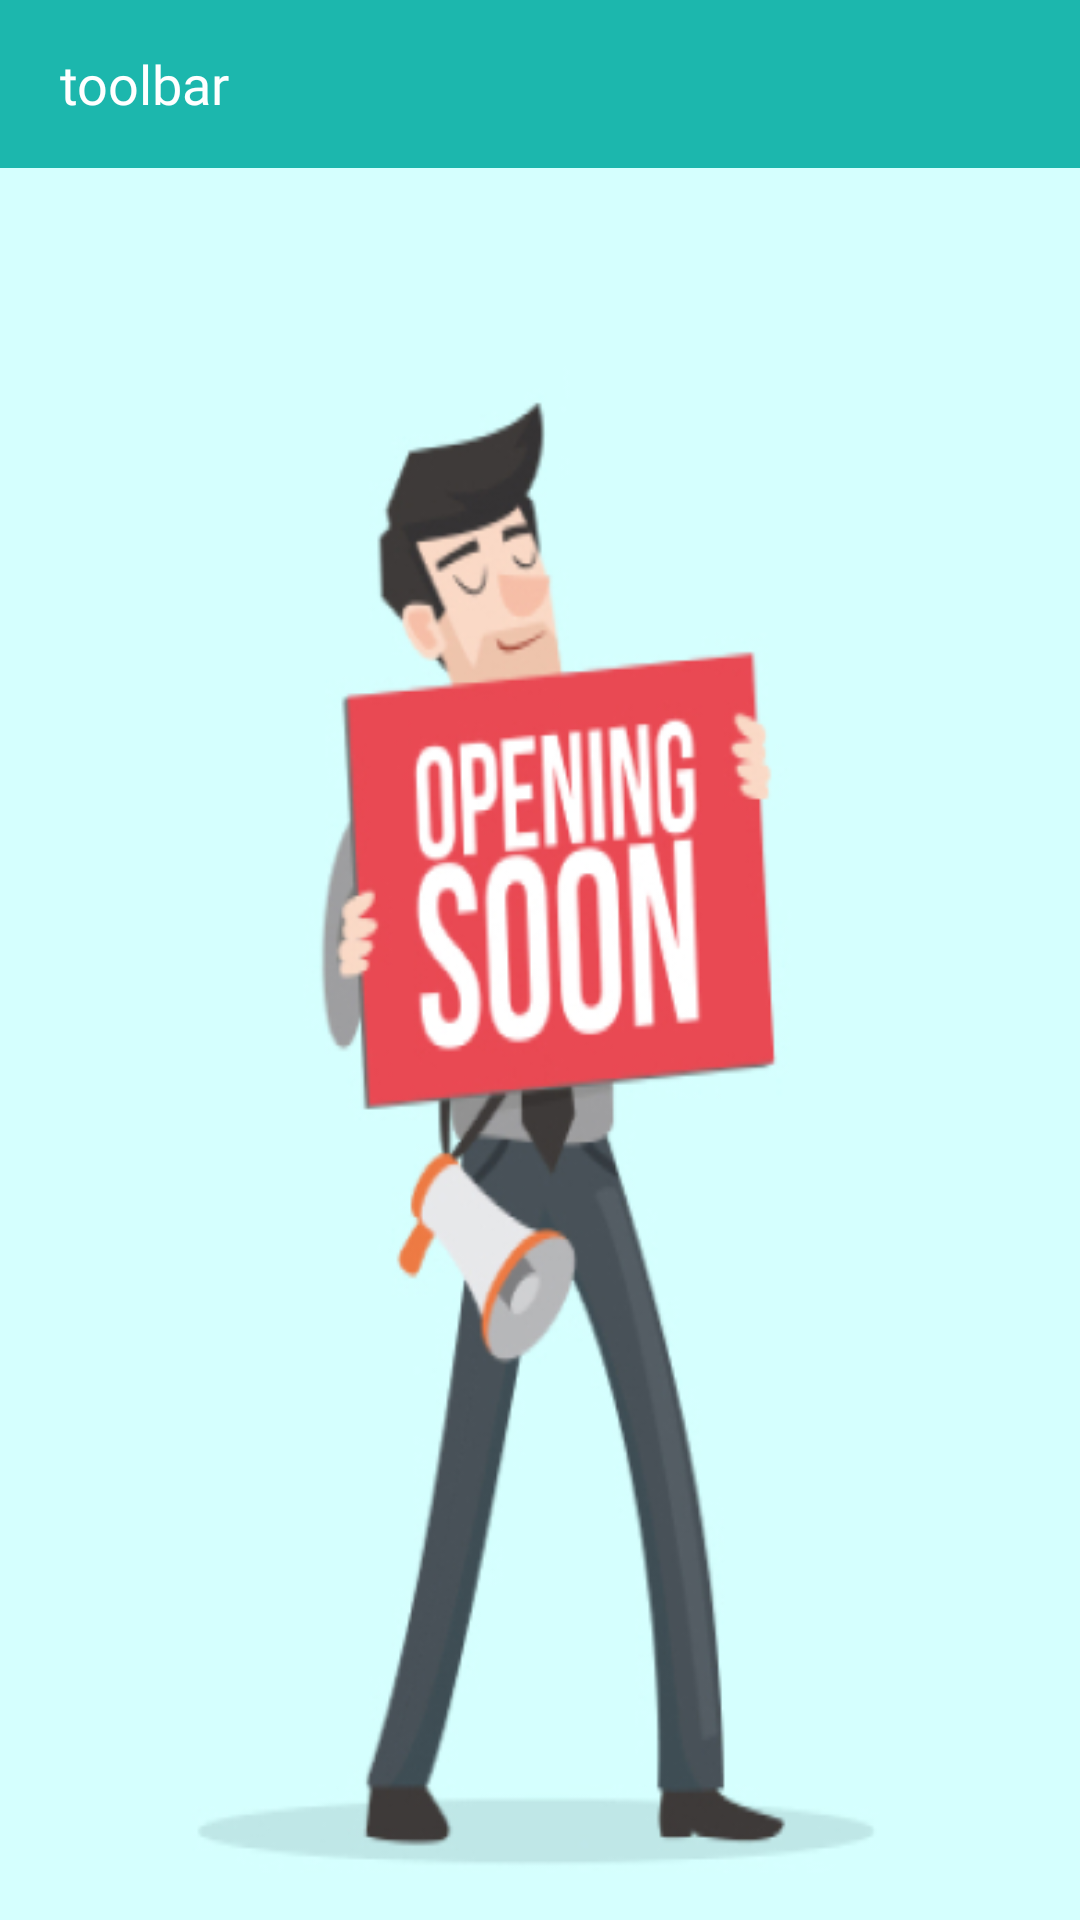

Produce the Android XML layout that renders to this screen, including the resource entries it uses.
<!-- AndroidManifest.xml: application theme AppTheme -->
<!-- res/layout/fragment_penanda.xml -->
<?xml version="1.0" encoding="utf-8"?>
<RelativeLayout xmlns:android="http://schemas.android.com/apk/res/android"
    xmlns:tools="http://schemas.android.com/tools"
    android:layout_width="match_parent"
    android:layout_height="match_parent"
    tools:context=".ui.penanda.PenandaFragment">

    <include
        layout="@layout/toolbar_menu"
        android:id="@+id/toolbar_favorit"/>









    <ImageView
        android:layout_below="@id/toolbar_favorit"
        android:layout_width="match_parent"
        android:layout_height="match_parent"
        android:src="@drawable/comingsoon"
        android:scaleType="centerCrop"/>

</RelativeLayout>
<!-- res/layout/toolbar_menu.xml (included above) -->
<?xml version="1.0" encoding="utf-8"?>
<androidx.appcompat.widget.Toolbar xmlns:android="http://schemas.android.com/apk/res/android"
    android:layout_width="match_parent"
    android:layout_height="wrap_content"
    android:background="@color/colorAccent">

    <TextView
        android:id="@+id/tv_header"
        android:layout_width="wrap_content"
        android:layout_height="wrap_content"
        android:textAppearance="@style/toolbar_menu"
        android:text="@string/toolbarMenu"
        android:layout_marginLeft="20dp"/>

</androidx.appcompat.widget.Toolbar>
<!-- resources referenced by this layout -->
<resources>
  <color name="colorAccent">#1CB7AD</color>
  <!-- drawable comingsoon: jpg bitmap (drawable, 69096 bytes) -->
  <string name="toolbarMenu">toolbar</string>
  <style name="toolbar_menu">
  
          <item name="android:textSize">
              18sp
          </item>
  
          <item name="android:textColor">
              #FFFFFF
          </item>
  
          <item name="android:fontFamily">
              @font/roboto_medium
          </item>
  
      </style>
  <style name="AppTheme" parent="Theme.AppCompat.Light.NoActionBar">
          
          <item name="colorPrimary">@color/colorPrimary</item>
          <item name="colorPrimaryDark">@color/colorPrimaryDark</item>
          <item name="colorAccent">@color/colorAccent</item>
      </style>
  <color name="colorPrimary">#6200EE</color>
  <color name="colorPrimaryDark">#000000</color>
</resources>
